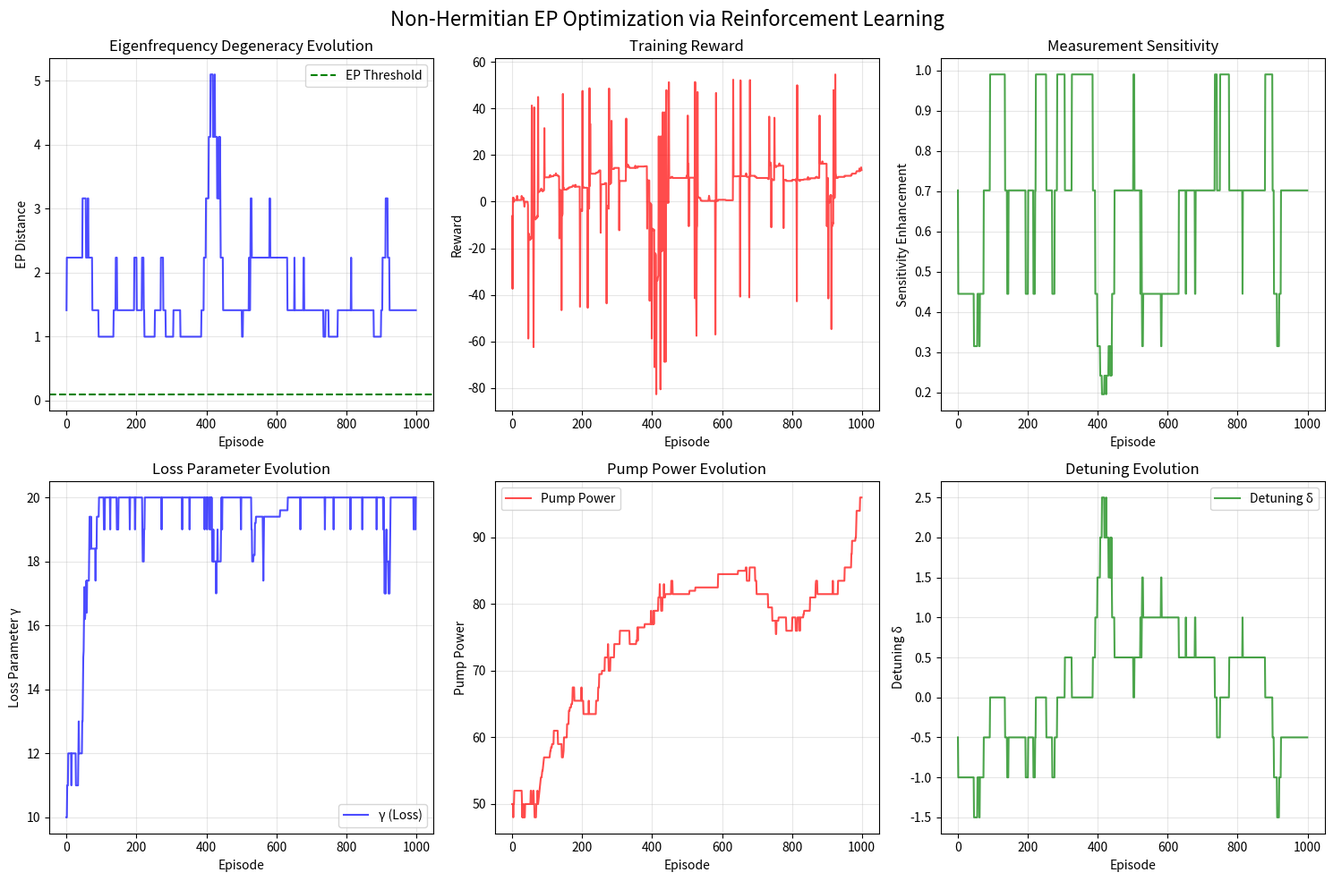

Write the Python code that produced this figure.
#!/usr/bin/env python3
"""
非厄米奇异点强化学习优化系统
Exceptional Points (EPs) Optimization via Reinforcement Learning
"""

import numpy as np
import matplotlib.pyplot as plt
from matplotlib.animation import FuncAnimation
from collections import deque
import random
from dataclasses import dataclass
from typing import Tuple, List, Optional
import logging

# 设置日志
logging.basicConfig(level=logging.INFO, format='%(asctime)s - %(levelname)s - %(message)s')
logger = logging.getLogger(__name__)

@dataclass
class SystemParameters:
    """系统参数配置"""
    gamma: float = 10.0  # 损耗参数
    pump_power: float = 50.0  # 泵浦功率
    detuning: float = 0.0  # 失谐
    coupling: float = 0.5  # 耦合强度
    omega0: float = 100.0  # 基础频率

class NonHermitianSystem:
    """非厄米系统 - Faraday FP腔数字孪生"""
    
    def __init__(self, params: SystemParameters):
        self.params = params
        
    def calculate_eigenfrequencies(self) -> Tuple[float, float]:
        """
        计算2x2非厄米哈密顿矩阵的本征频率
        H = [[ω0 + δ + i(g - γ), κ],
             [κ, ω0 - δ + i(g - γ)]]
        """
        ω0 = self.params.omega0
        δ = self.params.detuning
        γ = self.params.gamma
        g = self.params.pump_power
        κ = self.params.coupling
        
        # 构建哈密顿矩阵 (实部和虚部分离)
        H11_re = ω0 + δ
        H11_im = g - γ
        H22_re = ω0 - δ
        H22_im = g - γ
        H12 = κ
        H21 = κ
        
        # 计算本征值 (只考虑实部用于简化)
        trace_re = (H11_re + H22_re) / 2
        diff_re = (H11_re - H22_re) / 2
        diff_im = (H11_im - H22_im) / 2
        
        # 判别式
        discriminant = diff_re**2 - diff_im**2 + H12 * H21
        
        if discriminant >= 0:
            sqrt_disc = np.sqrt(discriminant)
            lambda1 = trace_re + sqrt_disc
            lambda2 = trace_re - sqrt_disc
        else:
            # 复数判别式情况
            sqrt_disc = np.sqrt(abs(discriminant))
            lambda1 = trace_re
            lambda2 = trace_re
            
        return lambda1, lambda2
    
    def get_ep_distance(self) -> float:
        """计算到奇异点的距离（本征频率简并度）"""
        λ1, λ2 = self.calculate_eigenfrequencies()
        return abs(λ1 - λ2)
    
    def get_transmission_peaks(self) -> Tuple[float, float]:
        """计算传输谱峰值"""
        λ1, λ2 = self.calculate_eigenfrequencies()
        gain_loss_ratio = self.params.pump_power / max(self.params.gamma, 0.1)
        
        t1 = gain_loss_ratio * np.exp(-abs(λ1 - self.params.omega0) / 10)
        t2 = gain_loss_ratio * np.exp(-abs(λ2 - self.params.omega0) / 10)
        
        return t1, t2
    
    def get_sensitivity_enhancement(self) -> float:
        """计算测量灵敏度增强因子"""
        ep_dist = self.get_ep_distance()
        # 在EP点附近，灵敏度增强
        sensitivity = 1.0 / (ep_dist + 0.01)  # 避免除零
        return min(sensitivity, 100.0)  # 限制最大值

class RLAgent:
    """强化学习代理 - Q-Learning"""
    
    def __init__(self, 
                 learning_rate: float = 0.001,
                 discount_factor: float = 0.95,
                 epsilon: float = 0.3,
                 epsilon_decay: float = 0.995,
                 epsilon_min: float = 0.01):
        
        self.lr = learning_rate
        self.gamma = discount_factor
        self.epsilon = epsilon
        self.epsilon_decay = epsilon_decay
        self.epsilon_min = epsilon_min
        
        # Q表 - 使用字典存储状态-动作值
        self.q_table = {}
        
        # 动作空间定义
        self.actions = [
            ('increase_gamma', np.array([1.0, 0, 0])),
            ('decrease_gamma', np.array([-1.0, 0, 0])),
            ('increase_pump', np.array([0, 2.0, 0])),
            ('decrease_pump', np.array([0, -2.0, 0])),
            ('increase_detuning', np.array([0, 0, 0.5])),
            ('decrease_detuning', np.array([0, 0, -0.5])),
            ('fine_tune_gamma', np.array([0.2, 0, 0])),
            ('fine_tune_pump', np.array([0, 0.5, 0])),
            ('no_action', np.array([0, 0, 0]))
        ]
        
        self.n_actions = len(self.actions)
        
    def discretize_state(self, params: SystemParameters, ep_distance: float) -> str:
        """将连续状态离散化"""
        γ_bin = int(params.gamma / 2)
        p_bin = int(params.pump_power / 10)
        d_bin = int(params.detuning / 1)
        ep_bin = int(ep_distance * 10)
        
        return f"{γ_bin}_{p_bin}_{d_bin}_{ep_bin}"
    
    def get_q_value(self, state: str, action_idx: int) -> float:
        """获取Q值"""
        key = f"{state}_{action_idx}"
        return self.q_table.get(key, 0.0)
    
    def set_q_value(self, state: str, action_idx: int, value: float):
        """设置Q值"""
        key = f"{state}_{action_idx}"
        self.q_table[key] = value
    
    def select_action(self, state: str) -> Tuple[int, np.ndarray]:
        """ε-greedy策略选择动作"""
        if random.random() < self.epsilon:
            # 探索：随机选择动作
            action_idx = random.randint(0, self.n_actions - 1)
        else:
            # 利用：选择Q值最大的动作
            q_values = [self.get_q_value(state, i) for i in range(self.n_actions)]
            action_idx = np.argmax(q_values)
        
        return action_idx, self.actions[action_idx][1]
    
    def update_q_table(self, state: str, action_idx: int, 
                      reward: float, next_state: str):
        """Q-Learning更新"""
        current_q = self.get_q_value(state, action_idx)
        
        # 找到下一个状态的最大Q值
        next_q_values = [self.get_q_value(next_state, i) for i in range(self.n_actions)]
        max_next_q = max(next_q_values) if next_q_values else 0
        
        # Q-Learning更新公式
        new_q = current_q + self.lr * (reward + self.gamma * max_next_q - current_q)
        self.set_q_value(state, action_idx, new_q)
    
    def decay_epsilon(self):
        """衰减探索率"""
        self.epsilon = max(self.epsilon_min, self.epsilon * self.epsilon_decay)

class RewardFunction:
    """奖励函数设计"""
    
    @staticmethod
    def calculate(ep_distance: float, 
                 prev_ep_distance: float,
                 transmission: Tuple[float, float],
                 sensitivity: float) -> float:
        """
        计算奖励值
        目标：最小化EP距离，最大化传输和灵敏度
        """
        # EP距离奖励（负奖励，距离越小越好）
        ep_reward = -ep_distance * 10
        
        # 改进奖励（鼓励向EP点靠近）
        improvement_reward = (prev_ep_distance - ep_distance) * 50
        
        # 传输增强奖励
        transmission_reward = np.mean(transmission) * 5
        
        # 灵敏度奖励
        sensitivity_reward = np.log1p(sensitivity) * 10
        
        # EP点奖励（达到EP点给予大额奖励）
        ep_bonus = 100 if ep_distance < 0.1 else 0
        
        # 稳定性惩罚（避免参数过大波动）
        stability_penalty = 0
        
        total_reward = (ep_reward + improvement_reward + 
                       transmission_reward + sensitivity_reward + 
                       ep_bonus - stability_penalty)
        
        return total_reward

class EPOptimizationEnvironment:
    """EP优化环境"""
    
    def __init__(self):
        self.params = SystemParameters()
        self.system = NonHermitianSystem(self.params)
        self.agent = RLAgent()
        self.reward_func = RewardFunction()
        
        # 历史记录
        self.ep_distance_history = deque(maxlen=1000)
        self.reward_history = deque(maxlen=1000)
        self.sensitivity_history = deque(maxlen=1000)
        self.param_history = deque(maxlen=1000)
        
        # 最佳配置
        self.best_params = None
        self.best_ep_distance = float('inf')
        
        # 统计信息
        self.episode = 0
        self.total_reward = 0
        
    def reset(self):
        """重置环境"""
        self.params = SystemParameters()
        self.system = NonHermitianSystem(self.params)
        self.episode = 0
        self.total_reward = 0
        
    def step(self) -> dict:
        """执行一步优化"""
        # 获取当前状态
        ep_distance = self.system.get_ep_distance()
        state = self.agent.discretize_state(self.params, ep_distance)
        
        # 选择动作
        action_idx, action_delta = self.agent.select_action(state)
        
        # 保存当前EP距离
        prev_ep_distance = ep_distance
        
        # 执行动作，更新参数
        self._update_parameters(action_delta)
        
        # 计算新状态
        new_ep_distance = self.system.get_ep_distance()
        transmission = self.system.get_transmission_peaks()
        sensitivity = self.system.get_sensitivity_enhancement()
        
        next_state = self.agent.discretize_state(self.params, new_ep_distance)
        
        # 计算奖励
        reward = self.reward_func.calculate(
            new_ep_distance, prev_ep_distance, transmission, sensitivity
        )
        
        # 更新Q表
        self.agent.update_q_table(state, action_idx, reward, next_state)
        
        # 更新统计
        self.total_reward += reward
        self.episode += 1
        
        # 记录历史
        self.ep_distance_history.append(new_ep_distance)
        self.reward_history.append(reward)
        self.sensitivity_history.append(sensitivity)
        self.param_history.append({
            'gamma': self.params.gamma,
            'pump_power': self.params.pump_power,
            'detuning': self.params.detuning
        })
        
        # 更新最佳配置
        if new_ep_distance < self.best_ep_distance:
            self.best_ep_distance = new_ep_distance
            self.best_params = SystemParameters(
                gamma=self.params.gamma,
                pump_power=self.params.pump_power,
                detuning=self.params.detuning
            )
            logger.info(f"New best EP distance: {self.best_ep_distance:.6f}")
        
        # 衰减探索率
        if self.episode % 10 == 0:
            self.agent.decay_epsilon()
        
        return {
            'episode': self.episode,
            'ep_distance': new_ep_distance,
            'reward': reward,
            'total_reward': self.total_reward,
            'sensitivity': sensitivity,
            'epsilon': self.agent.epsilon
        }
    
    def _update_parameters(self, action_delta: np.ndarray):
        """更新系统参数"""
        # 应用动作并限制参数范围
        self.params.gamma = np.clip(
            self.params.gamma + action_delta[0], 0.1, 20.0
        )
        self.params.pump_power = np.clip(
            self.params.pump_power + action_delta[1], 1.0, 100.0
        )
        self.params.detuning = np.clip(
            self.params.detuning + action_delta[2], -10.0, 10.0
        )
        
        # 更新系统
        self.system.params = self.params
    
    def train(self, n_episodes: int = 1000):
        """训练循环"""
        logger.info(f"Starting training for {n_episodes} episodes...")
        
        for _ in range(n_episodes):
            info = self.step()
            
            if self.episode % 100 == 0:
                logger.info(
                    f"Episode {info['episode']}: "
                    f"EP Distance={info['ep_distance']:.6f}, "
                    f"Reward={info['reward']:.2f}, "
                    f"Sensitivity={info['sensitivity']:.2f}, "
                    f"ε={info['epsilon']:.3f}"
                )
        
        logger.info(f"Training completed. Best EP distance: {self.best_ep_distance:.6f}")
        if self.best_params:
            logger.info(f"Best parameters: γ={self.best_params.gamma:.2f}, "
                       f"P={self.best_params.pump_power:.2f}, "
                       f"δ={self.best_params.detuning:.2f}")

class Visualizer:
    """可视化工具"""
    
    def __init__(self, env: EPOptimizationEnvironment):
        self.env = env
        self.fig, self.axes = plt.subplots(2, 3, figsize=(15, 10))
        self.fig.suptitle('Non-Hermitian EP Optimization via Reinforcement Learning', fontsize=16)
        
    def plot_results(self):
        """绘制训练结果"""
        episodes = range(len(self.env.ep_distance_history))
        
        # EP距离演化
        ax1 = self.axes[0, 0]
        ax1.clear()
        ax1.plot(episodes, self.env.ep_distance_history, 'b-', alpha=0.7)
        ax1.axhline(y=0.1, color='g', linestyle='--', label='EP Threshold')
        ax1.set_xlabel('Episode')
        ax1.set_ylabel('EP Distance')
        ax1.set_title('Eigenfrequency Degeneracy Evolution')
        ax1.legend()
        ax1.grid(True, alpha=0.3)
        
        # 奖励历史
        ax2 = self.axes[0, 1]
        ax2.clear()
        ax2.plot(episodes, self.env.reward_history, 'r-', alpha=0.7)
        ax2.set_xlabel('Episode')
        ax2.set_ylabel('Reward')
        ax2.set_title('Training Reward')
        ax2.grid(True, alpha=0.3)
        
        # 灵敏度增强
        ax3 = self.axes[0, 2]
        ax3.clear()
        ax3.plot(episodes, self.env.sensitivity_history, 'g-', alpha=0.7)
        ax3.set_xlabel('Episode')
        ax3.set_ylabel('Sensitivity Enhancement')
        ax3.set_title('Measurement Sensitivity')
        ax3.grid(True, alpha=0.3)
        
        # 参数演化
        if self.env.param_history:
            params = list(self.env.param_history)
            gamma_vals = [p['gamma'] for p in params]
            pump_vals = [p['pump_power'] for p in params]
            detuning_vals = [p['detuning'] for p in params]
            
            ax4 = self.axes[1, 0]
            ax4.clear()
            ax4.plot(episodes, gamma_vals, 'b-', label='γ (Loss)', alpha=0.7)
            ax4.set_xlabel('Episode')
            ax4.set_ylabel('Loss Parameter γ')
            ax4.set_title('Loss Parameter Evolution')
            ax4.legend()
            ax4.grid(True, alpha=0.3)
            
            ax5 = self.axes[1, 1]
            ax5.clear()
            ax5.plot(episodes, pump_vals, 'r-', label='Pump Power', alpha=0.7)
            ax5.set_xlabel('Episode')
            ax5.set_ylabel('Pump Power')
            ax5.set_title('Pump Power Evolution')
            ax5.legend()
            ax5.grid(True, alpha=0.3)
            
            ax6 = self.axes[1, 2]
            ax6.clear()
            ax6.plot(episodes, detuning_vals, 'g-', label='Detuning δ', alpha=0.7)
            ax6.set_xlabel('Episode')
            ax6.set_ylabel('Detuning δ')
            ax6.set_title('Detuning Evolution')
            ax6.legend()
            ax6.grid(True, alpha=0.3)
        
        plt.tight_layout()
        
    def animate_training(self, interval: int = 100):
        """实时动画显示训练过程"""
        def update(frame):
            if self.env.episode > 0:
                self.plot_results()
            return self.axes.ravel()
        
        ani = FuncAnimation(self.fig, update, interval=interval, blit=False)
        return ani
    
    def show(self):
        """显示图表"""
        plt.show()

def main():
    """主函数"""
    # 创建环境
    env = EPOptimizationEnvironment()
    
    # 训练
    env.train(n_episodes=1000)
    
    # 可视化结果
    viz = Visualizer(env)
    viz.plot_results()
    viz.show()
    
    # 输出最终结果
    print("\n" + "="*50)
    print("Training Complete!")
    print("="*50)
    print(f"Best EP Distance: {env.best_ep_distance:.6f}")
    if env.best_params:
        print(f"Optimal Parameters:")
        print(f"  - Loss (γ): {env.best_params.gamma:.2f}")
        print(f"  - Pump Power: {env.best_params.pump_power:.2f}")
        print(f"  - Detuning (δ): {env.best_params.detuning:.2f}")
        print(f"  - Coupling (κ): {env.best_params.coupling:.2f}")
    
    # 计算最终灵敏度增强
    final_system = NonHermitianSystem(env.best_params)
    final_sensitivity = final_system.get_sensitivity_enhancement()
    print(f"\nFinal Sensitivity Enhancement: {final_sensitivity:.2f}x")
    
    return env

if __name__ == "__main__":
    main()
